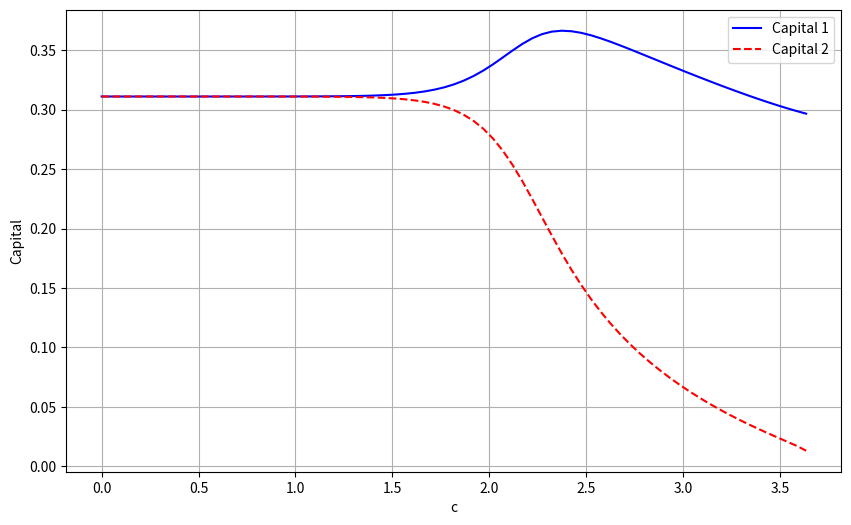

The matplotlib source for this figure:
import numpy as np
from scipy.integrate import odeint
import matplotlib.pyplot as plt


def H(K1, K2, L1, L2, h=5.0):
    """Capital-induced labor movement function"""
    return ((L1 - L2) / (1 + np.exp(-h * (K2 - K1))) + L2) * (K2 - K1)


def system(state, t, c, params):
    """System of differential equations"""
    K1, K2, L1, L2 = state

    # Unpack parameters
    dk = params['dk']
    dl = params['dl']
    A = params['A']
    phi = params['phi']
    delta = params['delta']
    a = params['a']
    b = params['b']

    # Capital flow equations
    dK1 = dk * (K2 - K1) + A * (K1 ** phi) * (L1 ** (1 - phi)) - delta * K1
    dK2 = dk * (K1 - K2) + A * (K2 ** phi) * (L2 ** (1 - phi)) - delta * K2

    # Calculate H
    h_value = H(K1, K2, L1, L2)

    # Labor flow equations
    dL1 = dl * (L2 - L1) + a * L1 - b * L1 ** 2 - c * h_value
    dL2 = dl * (L1 - L2) + a * L2 - b * L2 ** 2 + c * h_value

    return [dK1, dK2, dL1, dL2]


# Parameters from the paper
params = {
    'dk': 0.1,  # capital diffusion coefficient
    'dl': 0.2,  # labor diffusion coefficient
    'A': 2.0,  # technology level
    'phi': 0.5,  # capital share
    'delta': 3.0,  # depreciation rate
    'a': 0.7,  # labor growth rate
    'b': 1.0,  # crowding coefficient
}

# Initial conditions
initial_state = [0.25, 0.6, 0.8, 0.2]  # [K1_0, K2_0, L1_0, L2_0]

# Create range of c values
c_values = np.linspace(0, 5, 100)
K1_equilibrium = []
K2_equilibrium = []

# Simulate for each c value
for c in c_values:
    # Solve system
    t = np.linspace(0, 20, 1000)
    solution = odeint(system, initial_state, t, args=(c, params))

    # Store equilibrium values (final values)
    K1_equilibrium.append(solution[-1, 0])  # K1 values
    K2_equilibrium.append(solution[-1, 1])  # K2 values

# Create plot
plt.figure(figsize=(10, 6))
plt.plot(c_values, K1_equilibrium, 'b-', label='Capital 1')
plt.plot(c_values, K2_equilibrium, 'r--', label='Capital 2')
plt.xlabel('c')
plt.ylabel('Capital')
plt.legend()
plt.grid(True)
plt.show()
